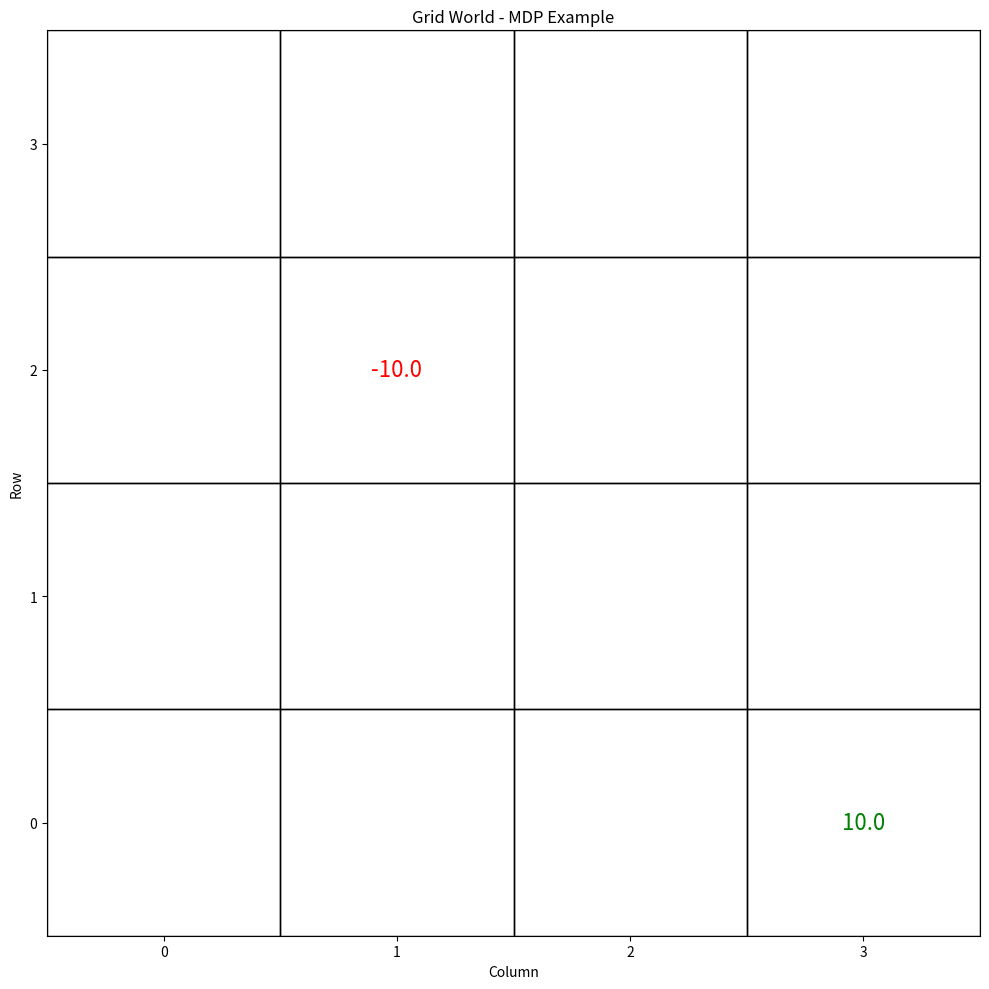

Recreate this plot in Python. (Note: this script raises an exception after producing the figure.)
"""
Markov决策过程（MDP）的演示
使用简单的网格世界示例
"""

import numpy as np
import matplotlib.pyplot as plt
from matplotlib.patches import Rectangle

# 1. 定义简单的网格世界
print("定义简单的网格世界...")

# 4x4的网格世界
grid_size = 4
states = [(i, j) for i in range(grid_size) for j in range(grid_size)]
n_states = len(states)

# 动作：上、下、左、右
actions = ['up', 'down', 'left', 'right']
n_actions = len(actions)

# 定义奖励
rewards = np.zeros((grid_size, grid_size))
rewards[3, 3] = 10  # 目标位置，奖励+10
rewards[1, 1] = -10  # 陷阱位置，奖励-10

print(f"状态数量: {n_states}")
print(f"动作数量: {n_actions}")
print("奖励矩阵:")
print(rewards)

# 2. 定义状态转移函数
print("\n定义状态转移函数...")

def get_next_state(state, action):
    """根据当前状态和动作返回下一个状态"""
    i, j = state
    if action == 'up':
        i = max(0, i - 1)
    elif action == 'down':
        i = min(grid_size - 1, i + 1)
    elif action == 'left':
        j = max(0, j - 1)
    elif action == 'right':
        j = min(grid_size - 1, j + 1)
    return (i, j)

# 测试状态转移
test_state = (0, 0)
print(f"测试状态转移: 从 {test_state} 开始")
for action in actions:
    next_state = get_next_state(test_state, action)
    print(f"  动作 {action}: 到 {next_state}")

# 3. 定义策略（随机策略）
print("\n定义随机策略...")

def random_policy(state):
    """随机策略：随机选择动作"""
    return np.random.choice(actions)

# 4. 可视化网格世界
print("\n可视化网格世界...")

plt.figure(figsize=(10, 10))
ax = plt.gca()

# 绘制网格
for i in range(grid_size):
    for j in range(grid_size):
        rect = Rectangle((j, grid_size - 1 - i), 1, 1, fill=False, color='black')
        ax.add_patch(rect)
        
        # 标注奖励
        reward = rewards[i, j]
        if reward != 0:
            color = 'green' if reward > 0 else 'red'
            plt.text(j + 0.5, grid_size - 1 - i + 0.5, 
                    f'{reward}', ha='center', va='center', 
                    fontsize=16, color=color)

# 设置坐标轴
plt.xlim(0, grid_size)
plt.ylim(0, grid_size)
plt.xticks(np.arange(grid_size) + 0.5, range(grid_size))
plt.yticks(np.arange(grid_size) + 0.5, range(grid_size))
plt.title('Grid World - MDP Example')
plt.xlabel('Column')
plt.ylabel('Row')
plt.grid(False)
plt.tight_layout()
plt.savefig('images/mdp_grid_world.png')
print("网格世界可视化已保存为 'images/mdp_grid_world.png'")

# 5. 模拟一个episode
print("\n模拟一个episode...")

current_state = (0, 0)
total_reward = 0
trajectory = [current_state]
max_steps = 20

for step in range(max_steps):
    # 根据策略选择动作
    action = random_policy(current_state)
    
    # 获取下一个状态和奖励
    next_state = get_next_state(current_state, action)
    reward = rewards[next_state[0], next_state[1]]
    
    # 更新
    total_reward += reward
    trajectory.append(next_state)
    
    print(f"步骤 {step+1}: {current_state} -> {action} -> {next_state}, 奖励={reward}")
    
    current_state = next_state
    
    # 检查是否到达目标或陷阱
    if current_state == (3, 3):
        print("到达目标！")
        break
    elif current_state == (1, 1):
        print("掉入陷阱！")
        break

print(f"总奖励: {total_reward}")
print(f"轨迹长度: {len(trajectory)}")
print(f"轨迹: {trajectory}")

# 6. 可视化轨迹
print("\n可视化轨迹...")

plt.figure(figsize=(10, 10))
ax = plt.gca()

# 绘制网格
for i in range(grid_size):
    for j in range(grid_size):
        rect = Rectangle((j, grid_size - 1 - i), 1, 1, fill=False, color='black')
        ax.add_patch(rect)
        
        # 标注奖励
        reward = rewards[i, j]
        if reward != 0:
            color = 'green' if reward > 0 else 'red'
            plt.text(j + 0.5, grid_size - 1 - i + 0.5, 
                    f'{reward}', ha='center', va='center', 
                    fontsize=16, color=color)

# 绘制轨迹
trajectory_x = [j + 0.5 for (i, j) in trajectory]
trajectory_y = [grid_size - 1 - i + 0.5 for (i, j) in trajectory]
plt.plot(trajectory_x, trajectory_y, 'bo-', linewidth=2, markersize=8, label='轨迹')

# 设置坐标轴
plt.xlim(0, grid_size)
plt.ylim(0, grid_size)
plt.xticks(np.arange(grid_size) + 0.5, range(grid_size))
plt.yticks(np.arange(grid_size) + 0.5, range(grid_size))
plt.title(f'网格世界 - 轨迹 (总奖励={total_reward})')
plt.xlabel('Column')
plt.ylabel('Row')
plt.legend()
plt.grid(False)
plt.tight_layout()
plt.savefig('images/mdp_trajectory.png')
print("轨迹可视化已保存为 'images/mdp_trajectory.png'")

# 7. MDP要素总结
print("\n" + "="*60)
print("MDP要素总结:")
print("="*60)
print("1. 状态空间 (S):")
print(f"   - 状态数量: {n_states}")
print(f"   - 示例: {states[:5]}...")
print()
print("2. 动作空间 (A):")
print(f"   - 动作数量: {n_actions}")
print(f"   - 动作: {actions}")
print()
print("3. 状态转移函数 (P):")
print("   - P(s'|s,a): 从状态s执行动作a到达s'的概率")
print("   - 本示例: 确定性转移")
print()
print("4. 奖励函数 (R):")
print("   - R(s,a,s'): 从状态s执行动作a到达s'获得的奖励")
print("   - 目标位置 (3,3): +10")
print("   - 陷阱位置 (1,1): -10")
print("   - 其他位置: 0")
print()
print("5. 策略 (π):")
print("   - π(a|s): 在状态s选择动作a的概率")
print("   - 本示例: 随机策略")
print("="*60)

print("\nMDP Demo完成！")
